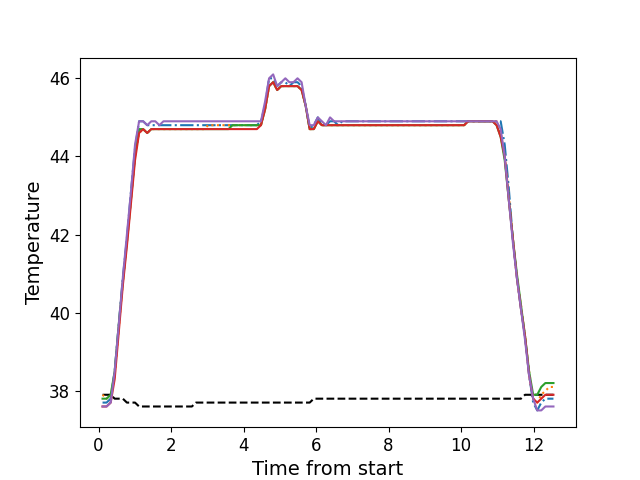

The table this chart was drawn from, first rows:
, times, neutral, z1, z2, z3, z4, z5
0, 0.1096, 37.9, 37.7, 37.9, 37.8, 37.6, 37.6
1, 0.2208, 37.9, 37.7, 37.8, 37.8, 37.6, 37.6
2, 0.3344, 37.9, 37.8, 37.9, 37.9, 37.7, 37.7
3, 0.4444, 37.8, 38.5, 38.4, 38.5, 38.3, 38.5
4, 0.557, 37.8, 39.7, 39.6, 39.7, 39.5, 39.7
5, 0.6696, 37.8, 40.9, 40.8, 40.8, 40.7, 40.9
6, 0.7813, 37.7, 41.9, 41.8, 41.8, 41.7, 42.0
7, 0.8939, 37.7, 43.1, 42.9, 42.9, 42.8, 43.1
8, 1.006, 37.7, 44.2, 44.0, 44.0, 43.9, 44.3
9, 1.118, 37.6, 44.9, 44.6, 44.7, 44.6, 44.9
10, 1.23, 37.6, 44.9, 44.7, 44.7, 44.7, 44.9
11, 1.342, 37.6, 44.8, 44.6, 44.6, 44.6, 44.8
12, 1.454, 37.6, 44.8, 44.7, 44.7, 44.7, 44.9
13, 1.566, 37.6, 44.8, 44.7, 44.7, 44.7, 44.9
14, 1.678, 37.6, 44.8, 44.7, 44.7, 44.7, 44.8
15, 1.79, 37.6, 44.8, 44.7, 44.7, 44.7, 44.9
16, 1.903, 37.6, 44.8, 44.7, 44.7, 44.7, 44.9
17, 2.014, 37.6, 44.8, 44.7, 44.7, 44.7, 44.9
18, 2.127, 37.6, 44.8, 44.7, 44.7, 44.7, 44.9
19, 2.238, 37.6, 44.8, 44.7, 44.7, 44.7, 44.9
20, 2.351, 37.6, 44.8, 44.7, 44.7, 44.7, 44.9
21, 2.462, 37.6, 44.8, 44.7, 44.7, 44.7, 44.9
22, 2.574, 37.6, 44.8, 44.7, 44.7, 44.7, 44.9
23, 2.687, 37.7, 44.8, 44.7, 44.7, 44.7, 44.9
24, 2.799, 37.7, 44.8, 44.7, 44.7, 44.7, 44.9
25, 2.911, 37.7, 44.8, 44.7, 44.7, 44.7, 44.9
26, 3.023, 37.7, 44.8, 44.8, 44.7, 44.7, 44.9
27, 3.135, 37.7, 44.8, 44.8, 44.7, 44.7, 44.9
28, 3.247, 37.7, 44.8, 44.8, 44.7, 44.7, 44.9
29, 3.359, 37.7, 44.8, 44.8, 44.7, 44.7, 44.9
30, 3.472, 37.7, 44.8, 44.8, 44.7, 44.7, 44.9
31, 3.584, 37.7, 44.8, 44.8, 44.7, 44.7, 44.9
32, 3.695, 37.7, 44.8, 44.8, 44.8, 44.7, 44.9
33, 3.807, 37.7, 44.8, 44.8, 44.8, 44.7, 44.9
34, 3.919, 37.7, 44.8, 44.8, 44.8, 44.7, 44.9
35, 4.032, 37.7, 44.8, 44.8, 44.8, 44.7, 44.9
36, 4.144, 37.7, 44.8, 44.8, 44.8, 44.7, 44.9
37, 4.256, 37.7, 44.8, 44.8, 44.8, 44.7, 44.9
38, 4.368, 37.7, 44.8, 44.8, 44.8, 44.7, 44.9
39, 4.479, 37.7, 44.9, 44.8, 44.8, 44.8, 44.9
40, 4.592, 37.7, 45.3, 45.2, 45.2, 45.2, 45.4
41, 4.704, 37.7, 46.0, 45.8, 45.8, 45.8, 46.0
42, 4.816, 37.7, 46.0, 45.9, 45.9, 45.9, 46.1
43, 4.928, 37.7, 45.8, 45.7, 45.7, 45.7, 45.8
44, 5.04, 37.7, 45.9, 45.8, 45.8, 45.8, 45.9
45, 5.153, 37.7, 45.9, 45.8, 45.8, 45.8, 46.0
46, 5.264, 37.7, 45.8, 45.8, 45.8, 45.8, 45.9
47, 5.377, 37.7, 45.9, 45.8, 45.8, 45.8, 45.9
48, 5.489, 37.7, 45.9, 45.8, 45.8, 45.8, 46.0
49, 5.601, 37.7, 45.8, 45.7, 45.7, 45.7, 45.9
50, 5.713, 37.7, 45.3, 45.3, 45.3, 45.3, 45.3
51, 5.824, 37.7, 44.7, 44.7, 44.7, 44.7, 44.8
52, 5.937, 37.8, 44.8, 44.7, 44.7, 44.7, 44.8
53, 6.049, 37.8, 45.0, 44.9, 44.9, 44.9, 45.0
54, 6.161, 37.8, 44.8, 44.8, 44.8, 44.8, 44.9
55, 6.273, 37.8, 44.8, 44.8, 44.8, 44.8, 44.8
56, 6.386, 37.8, 44.9, 44.8, 44.8, 44.8, 45.0
57, 6.497, 37.8, 44.9, 44.8, 44.8, 44.8, 44.9
58, 6.609, 37.8, 44.8, 44.8, 44.8, 44.8, 44.9
59, 6.721, 37.8, 44.9, 44.8, 44.8, 44.8, 44.9
... 52 more rows
